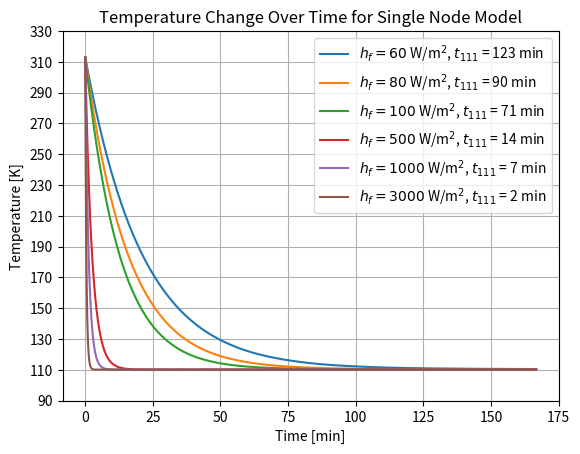

Write Python code to recreate this figure.
from scipy.integrate import solve_ivp
import numpy as np
import matplotlib.pyplot as plt

m = 18260
cp = 460
# ho = 15         # without insulation
ho = 0.09     # effective h when insulation is consisdered

hf_values = [60,80,100,500,1000,3000]

# l = 7.8
# ri = 1.6
# rw = 1.616
# ro = 1.816
# Tw = 263
A = 110.584
Tf = 110.1
To = 313


C1 = m*cp
C2 = ho * A

T0 = 313
t_span = (0,10000)
t_eval = np.linspace(*t_span, 10000)

times_below_111 = {}

for hf in hf_values:
    C3 = hf * A
    def dTdt(t,y):
        T = y[0]
        # return (C2 * (T -To) - C3 * (T - Tf)) / C1
        return (C2 * (To -T) + C3 * (Tf - T)) / C1
    
    sol = solve_ivp(dTdt, t_span, [T0], t_eval=t_eval)
    # plt.plot(sol.t, sol.y[0],label=fr"$h_{{f}} = {hf}$ W/m$^2$")


    # find the time when temperature drops below 115K
    below_111 = np.where(sol.y[0] < 111)[0]
    if below_111.size > 0:
        t_below_111 = (sol.t[below_111[0]])/60
        times_below_111[hf] = t_below_111
        label = fr"$h_{{f}} = {hf}$ W/m$^2$, $t_{{111}}$ = {t_below_111:.0f} min"

    else:
        times_below_111[hf] = None
        label = fr"$h_{{f}} = {hf}$ W/m$^2$, $t_{{111}}$ = N/A"
    
    plt.plot((sol.t)/60, sol.y[0], label=label)




plt.xlabel("Time [min]")
plt.ylabel("Temperature [K]")
plt.title("Temperature Change Over Time for Single Node Model")
plt.ylim(90,330)
plt.yticks(np.arange(90,331,20))

plt.grid()
plt.legend()

plt.savefig("single_node_variable_hf.png",dpi=300)

plt.show()